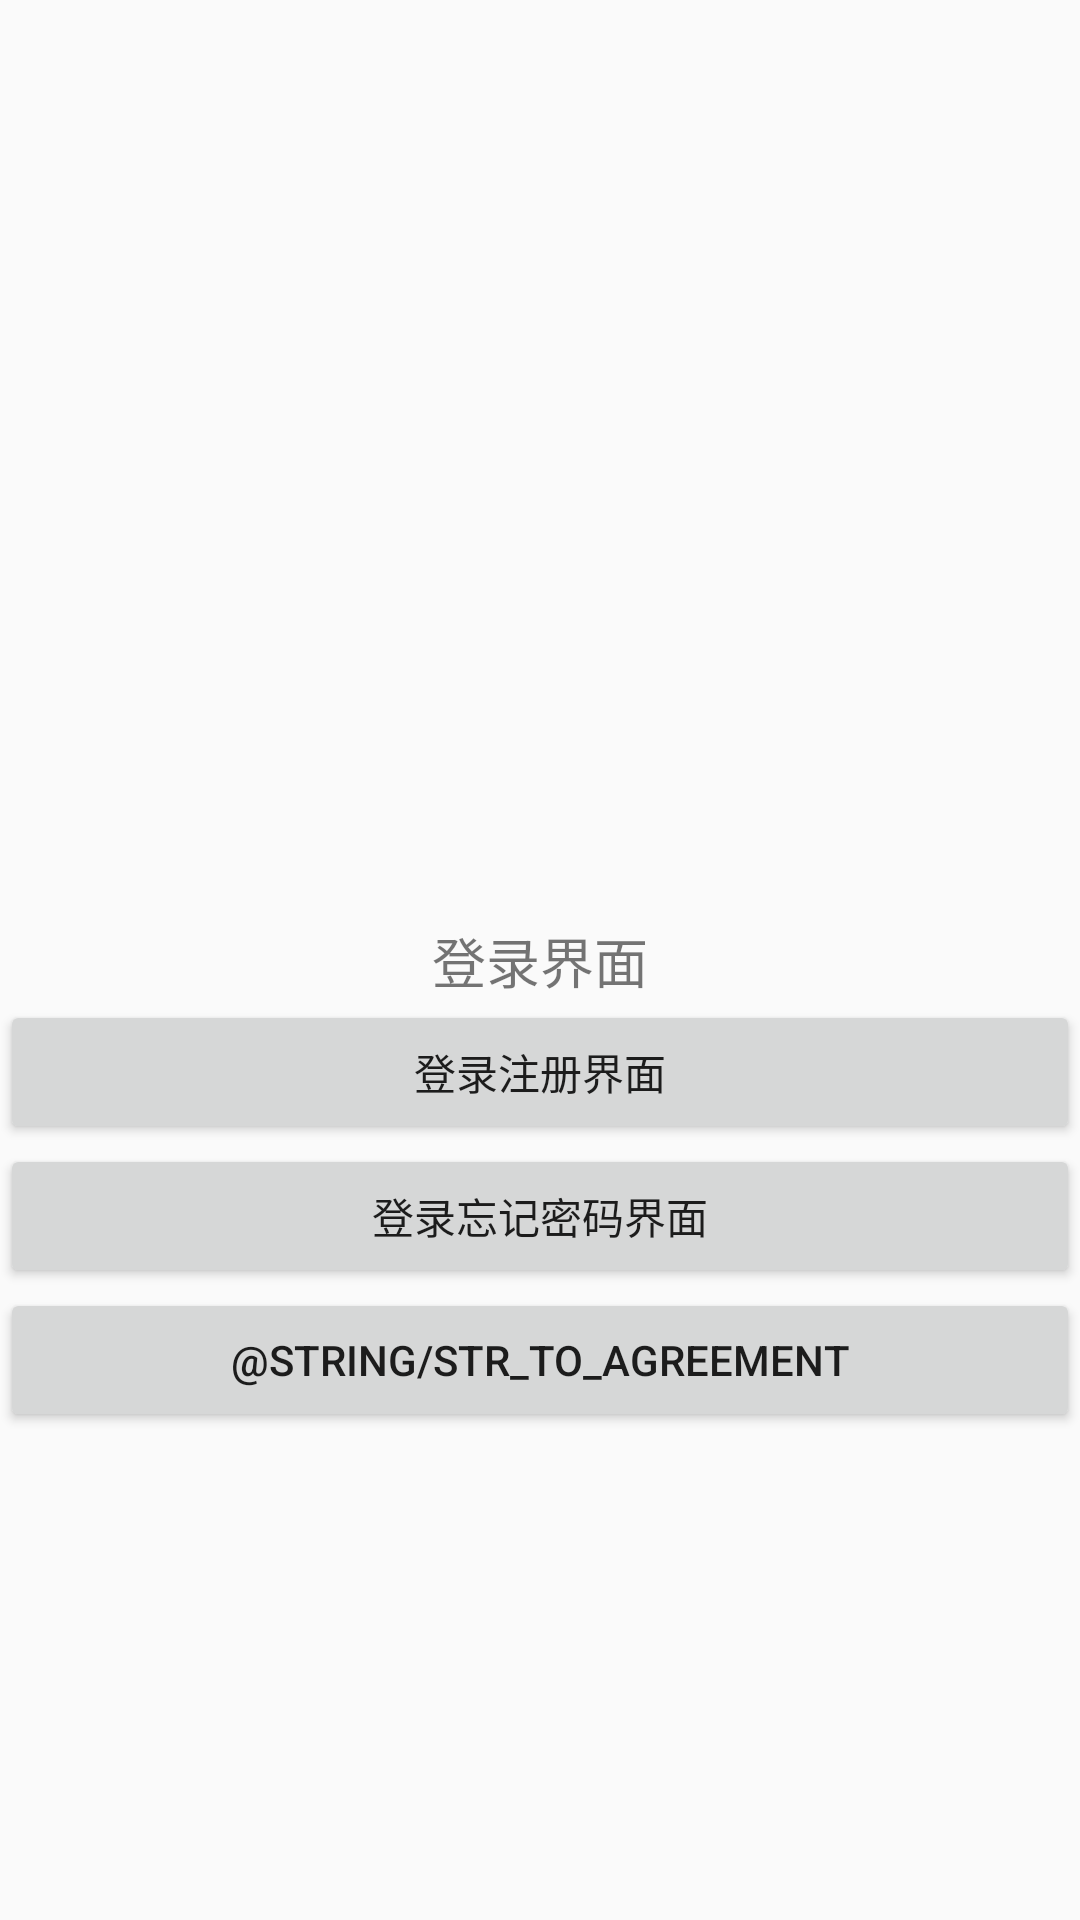

The Android layout XML behind this screen, and the referenced resources:
<!-- AndroidManifest.xml: application theme AppTheme -->
<!-- res/layout/fragment_login.xml -->
<?xml version="1.0" encoding="utf-8"?>
<androidx.constraintlayout.widget.ConstraintLayout
    xmlns:android="http://schemas.android.com/apk/res/android"
    xmlns:app="http://schemas.android.com/apk/res-auto"
    android:layout_width="match_parent"
    android:layout_height="match_parent">

    <TextView
        android:id="@+id/textView2"
        android:layout_width="wrap_content"
        android:layout_height="wrap_content"
        android:text="@string/str_login"
        android:textSize="18sp"
        app:layout_constraintBottom_toBottomOf="parent"
        app:layout_constraintEnd_toEndOf="parent"
        app:layout_constraintStart_toStartOf="parent"
        app:layout_constraintTop_toTopOf="parent" />

    <Button
        android:id="@+id/btn_toRegisterPage"
        android:layout_width="match_parent"
        android:layout_height="wrap_content"
        android:text="@string/str_to_register"
        app:layout_constraintEnd_toEndOf="parent"
        app:layout_constraintStart_toStartOf="parent"
        app:layout_constraintTop_toBottomOf="@+id/textView2" />

    <Button
        android:id="@+id/btn_toForgetPage"
        android:layout_width="match_parent"
        android:layout_height="wrap_content"
        android:text="@string/str_to_forget"
        app:layout_constraintEnd_toEndOf="parent"
        app:layout_constraintStart_toStartOf="parent"
        app:layout_constraintTop_toBottomOf="@+id/btn_toRegisterPage" />

    <Button
        android:id="@+id/btn_toAgrementPage"
        android:layout_width="match_parent"
        android:layout_height="wrap_content"
        android:text="@string/str_to_agreement"
        app:layout_constraintEnd_toEndOf="parent"
        app:layout_constraintStart_toStartOf="parent"
        app:layout_constraintTop_toBottomOf="@+id/btn_toForgetPage" />
</androidx.constraintlayout.widget.ConstraintLayout>
<!-- resources referenced by this layout -->
<resources>
  <string name="str_login">登录界面</string>
  <string name="str_to_forget">登录忘记密码界面</string>
  <string name="str_to_register">登录注册界面</string>
  <style name="AppTheme" parent="Theme.AppCompat.Light.DarkActionBar">
          
          <item name="colorPrimary">@color/colorPrimary</item>
          <item name="colorPrimaryDark">@color/colorPrimaryDark</item>
          <item name="colorAccent">@color/colorAccent</item>
          <item name="android:windowAnimationStyle">@style/activityAnimation</item>
      </style>
  <style name="activityAnimation">
          <item name="android:activityOpenEnterAnimation">@anim/slide_from_right_to_left_in</item>
          <item name="android:activityOpenExitAnimation">@anim/slide_from_right_to_left_out</item>
          <item name="android:activityCloseEnterAnimation">@anim/slide_from_left_to_right_in</item>
          <item name="android:activityCloseExitAnimation">@anim/slide_from_left_to_right_out</item>
      </style>
  <!-- not gathered from this repository: default colours our renderer supplied (Android Studio template values) -->
  <color name="colorPrimary">#FF6200EE</color>
  <color name="colorPrimaryDark">#FF3700B3</color>
  <color name="colorAccent">#FF03DAC5</color>
</resources>
